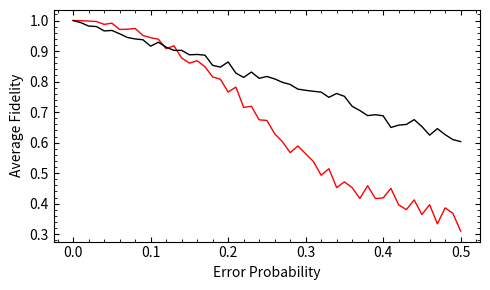

Write the Python code that produced this figure.
import numpy as np
import matplotlib.pyplot as pyplot
import random

X = np.array([[0,1],[1,0]])
Z = np.array([[1,0],[0,-1]])
I = np.array([[1,0],[0,1]])
H = (1/(np.sqrt(2)))*np.array([[1, 1],[1, -1]])
Zero = np.array([[1],[0]])
One = np.array([[0],[1]])

def NKron(*args):
	'''Calculate a Kronecker product over a variable number of inputs'''
	result = np.array([[1]])
	for op in args:
		result = np.kron(result, op)
	return result


ZeroZero = (1/(np.sqrt(2)))*(NKron(Zero,Zero,Zero,Zero)+NKron(One,One,One,One))
ZeroOne = (1/(np.sqrt(2)))*(NKron(One,One,Zero,Zero)+NKron(Zero,Zero,One,One))
OneZero = (1/(np.sqrt(2)))*(NKron(One,Zero,One,Zero)+NKron(Zero,One,Zero,One))
OneOne = (1/(np.sqrt(2)))*(NKron(Zero,One,One,Zero)+NKron(One,Zero,Zero,One))

states = [ZeroZero, ZeroOne, OneZero, OneOne]
EncState = random.choice(states)


#define bit flip err matrices
Bit1 = NKron(X,I,I,I)
Bit2 = NKron(I,X,I,I)
Bit3 = NKron(I,I,X,I)
Bit4 = NKron(I,I,I,X)

BitErrs = [Bit1, Bit2, Bit3, Bit4]

#define phase flip err matrices
Ph1 = NKron(Z,I,I,I)
Ph2 = NKron(I,Z,I,I)
Ph3 = NKron(I,I,Z,I)
Ph4 = NKron(I,I,I,Z)

PhErrs = [Ph1, Ph2, Ph3, Ph4]


#define bit and phase flip detection matrices
BitDet = NKron(Z,Z,Z,Z)
PhDet = NKron(X,X,X,X)


#define projection matrices for error prob measurement
PiBit = ((np.identity(2**4) - BitDet)/2)
PiPh = ((np.identity(2**4) - PhDet)/2)



def BitErr(qubit, p): # bit flip
	NewErrBit = np.array(random.sample(BitErrs, 4))
	for i in range(4):
		if random.random() < p:
			qubit = np.dot(NewErrBit[i], qubit)
		else:
			qubit = qubit
	return qubit



def PhErr(qubit, p): #phase flip
	NewErrPh = np.array(random.sample(PhErrs, 4))
	for i in range(4):
		if random.random() < p:
			qubit = np.dot(NewErrPh[i], qubit)
		else:
			qubit = qubit
	return qubit


#only if 4 flips occur code fails (fidelity 0), if error is detected discard qubit, if no error is detected return fidelity 1
def AvgFid(qubit, n, p):
	TotFid = 0
	NQb = 0
	for i in range(n):
		x = np.copy(qubit)


		#detectd errs
		qubitBit = BitErr(qubit,p)
		qubitPh = PhErr(qubitBit,p)

		#return one or zero
		ErrPh = np.dot(qubitPh.T,(np.dot(PiPh, qubitPh)))
		ErrBit = np.dot(qubitPh.T,(np.dot(PiBit, qubitPh)))

		if ErrBit == 0 and ErrPh == 0:
			NQb += 1
			if np.array_equal(x, qubitPh):
				TotFid += 1
			else:
				TotFid += 0
		else:
			NQb += 0
			TotFid += 0

	if NQb == 0:
		AvgFid = 0
	else:
		AvgFid = float(TotFid)/NQb
	AvgFid = np.sqrt(AvgFid)

	return AvgFid


def AvgFidUncorr1(qubit, n, p): # average fidelity of qubit subject to bit flip only - no error detection
	TotFid = 0
	for i in range(n):
		x = np.copy(qubit)
		if random.random() < p: #bit flip err
			qubit = np.dot(X, qubit)
		else:
			qubit = qubit

		if np.array_equal(x, qubit):
			fidelity = 1
		else:
			fidelity = 0

		TotFid += fidelity

	AvgFid = float(TotFid)/n
	AvgFid = np.sqrt(AvgFid)

	return AvgFid

def AvgFidUncorr1Both(qubit, n, p): # average fidelity of qubit subject to bit flip and phase flip - no error detection
	TotFid = 0
	for i in range(n):
		x = np.copy(qubit)
		if random.random() < p: #bit flip err
			qubit = np.dot(X, qubit)
		else:
			qubit = qubit

		if random.random() < p: #phase flip err
			qubit = np.dot(Z, qubit)
		else:
			qubit = qubit

		if np.array_equal(x, qubit):
			fidelity = 1
		else:
			fidelity = 0

		TotFid += fidelity

	AvgFid = float(TotFid)/n
	AvgFid = np.sqrt(AvgFid)

	return AvgFid

x_vals = np.array([]) #x axis values (probabilities)
y_vals_4_qb = np.array([]) #x axis values for 3 qubit code (avg fidelity)
y_vals_uncorr1 = np.array([]) #uncorrected 1 qubit (bit flip)
y_vals_uncorr1_both = np.array([]) #uncorrected 1 qubit (bit and phase flip)

n_qubits = 1000
x_steps = 51 #range of probabilities


		
for p in np.linspace(0.0, 0.5, num = x_steps): #y vals for 4 qubit code

	x_vals = np.append(x_vals, np.array([p]))

	Fid9 = AvgFid(EncState, n_qubits, p)
	y_vals_4_qb = np.append(y_vals_4_qb, np.array([Fid9]))
	print('first', p) #check progress


for p in np.linspace(0.0, 0.5, num = x_steps): #y vals for uncerrected 1 qubit in either 0 or 1 (bit and phase)
	state1 = [Zero, One]
	StateIn = random.choice(state1)
	FidUncorr1 = AvgFidUncorr1Both(StateIn, n_qubits, p)
	y_vals_uncorr1 = np.append(y_vals_uncorr1, np.array([FidUncorr1]))
	print('second', p) # check progress


'''plot all of the things'''

pyplot.figure(figsize = (5,3), dpi = 100)

pyplot.plot(x_vals, y_vals_4_qb, linewidth = 1, color = 'r', label='4 qubit code')
pyplot.plot(x_vals, y_vals_uncorr1, linewidth = 1, color = 'k', label='bit flip error')

pyplot.xlabel('Error Probability')
pyplot.ylabel('Average Fidelity')
pyplot.minorticks_on()
pyplot.tick_params(axis='both', which='both', direction='in', bottom='on', top='on', left='on', right='on')

pyplot.tight_layout()
pyplot.savefig('4qubit_plot_vec.jpg', dpi = 400)

pyplot.show()